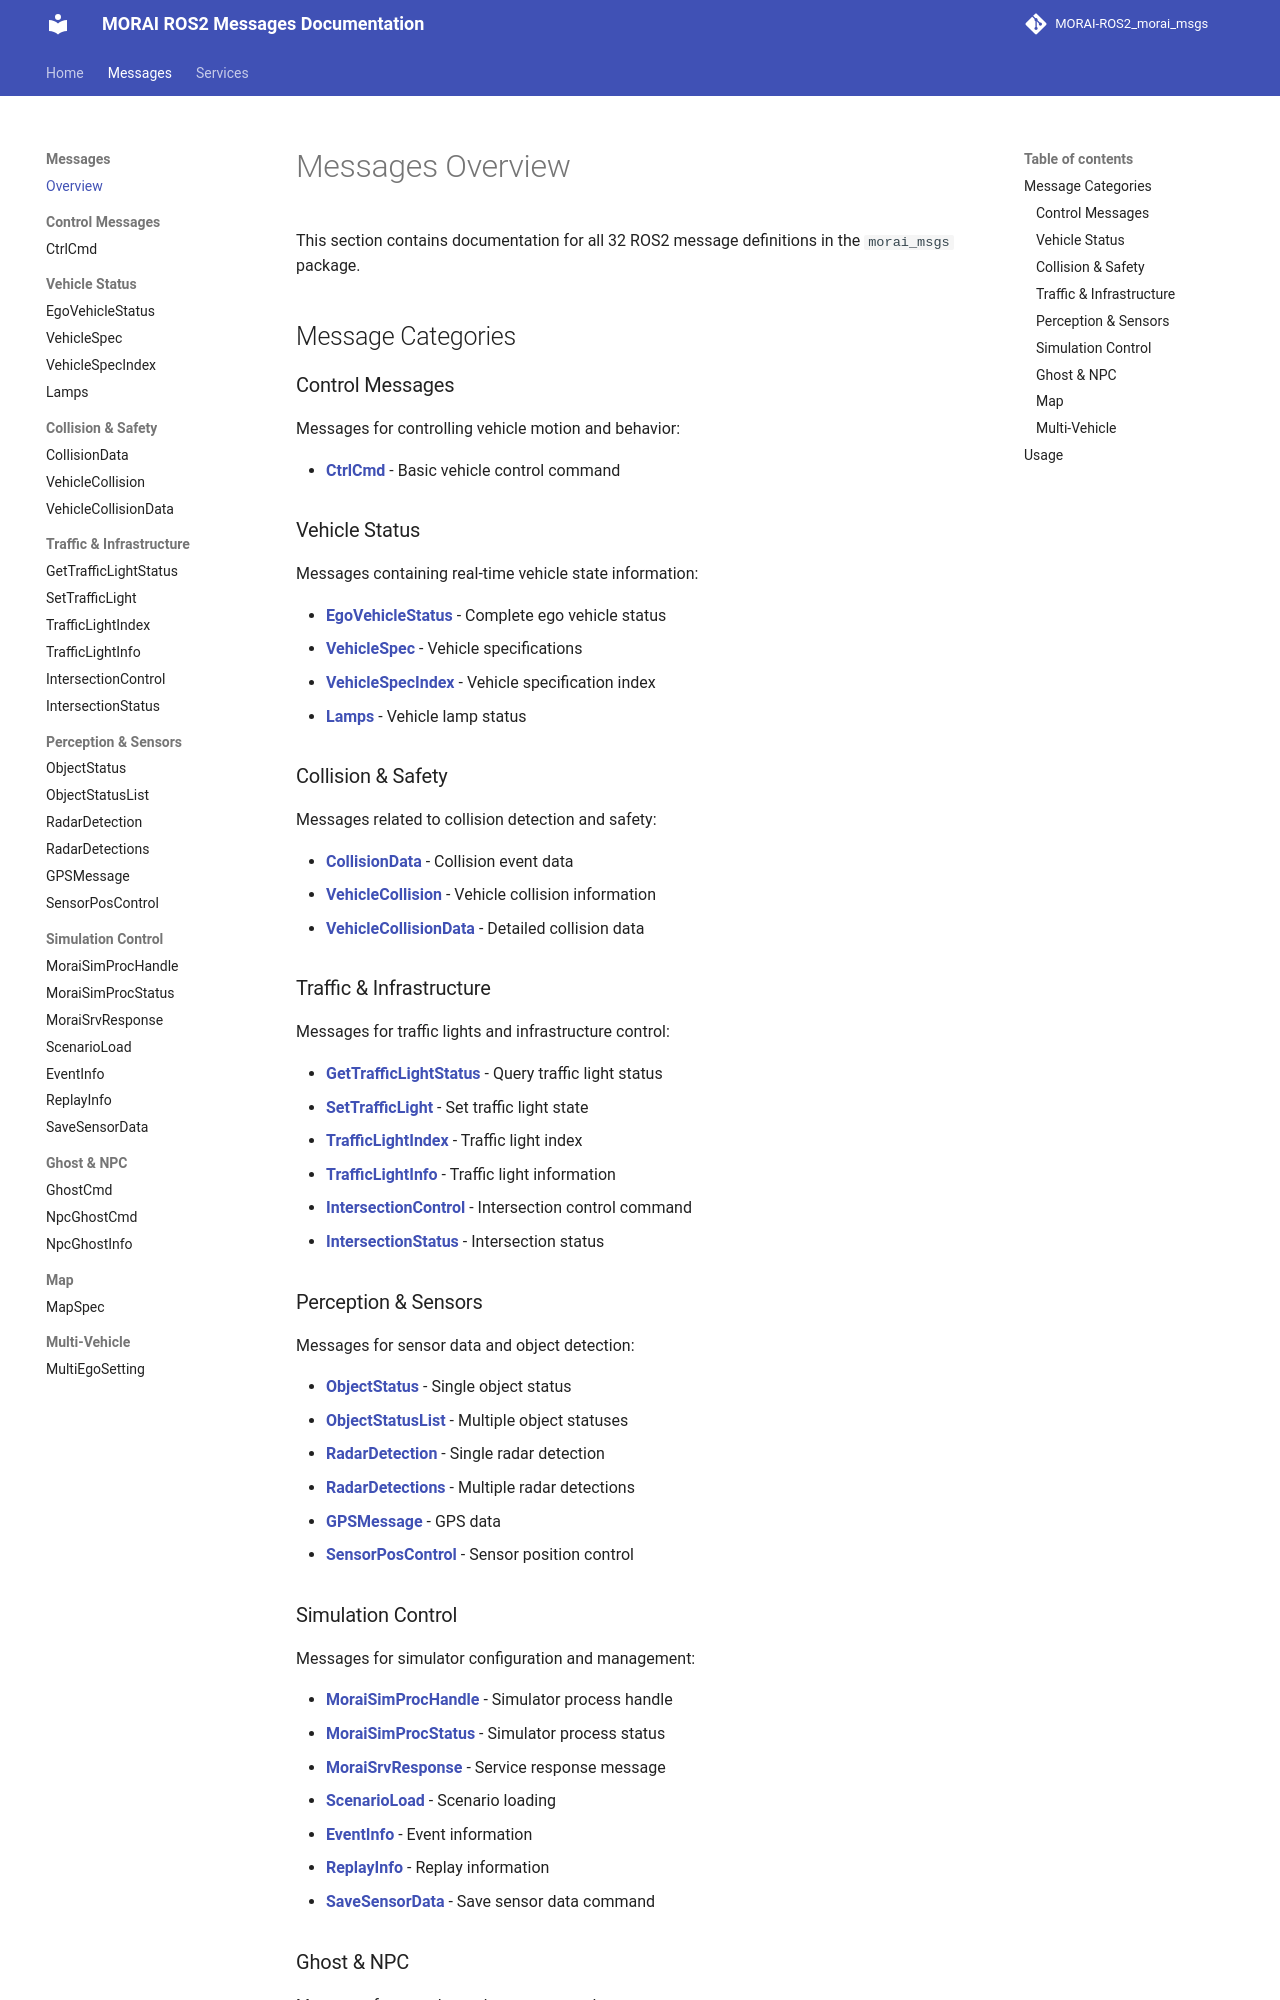

repository: Proejct-MR-2026/MR_Morai-Autoware_Morai-Disturbance-msg · page: messages/index.html · generator: mkdocs

# Messages Overview

This section contains documentation for all 32 ROS2 message definitions in the `morai_msgs` package.

## Message Categories

### Control Messages
Messages for controlling vehicle motion and behavior:

- **[CtrlCmd](CtrlCmd.md)** - Basic vehicle control command

### Vehicle Status
Messages containing real-time vehicle state information:

- **[EgoVehicleStatus](EgoVehicleStatus.md)** - Complete ego vehicle status
- **[VehicleSpec](VehicleSpec.md)** - Vehicle specifications
- **[VehicleSpecIndex](VehicleSpecIndex.md)** - Vehicle specification index
- **[Lamps](Lamps.md)** - Vehicle lamp status

### Collision & Safety
Messages related to collision detection and safety:

- **[CollisionData](CollisionData.md)** - Collision event data
- **[VehicleCollision](VehicleCollision.md)** - Vehicle collision information
- **[VehicleCollisionData](VehicleCollisionData.md)** - Detailed collision data

### Traffic & Infrastructure
Messages for traffic lights and infrastructure control:

- **[GetTrafficLightStatus](GetTrafficLightStatus.md)** - Query traffic light status
- **[SetTrafficLight](SetTrafficLight.md)** - Set traffic light state
- **[TrafficLightIndex](TrafficLightIndex.md)** - Traffic light index
- **[TrafficLightInfo](TrafficLightInfo.md)** - Traffic light information
- **[IntersectionControl](IntersectionControl.md)** - Intersection control command
- **[IntersectionStatus](IntersectionStatus.md)** - Intersection status

### Perception & Sensors
Messages for sensor data and object detection:

- **[ObjectStatus](ObjectStatus.md)** - Single object status
- **[ObjectStatusList](ObjectStatusList.md)** - Multiple object statuses
- **[RadarDetection](RadarDetection.md)** - Single radar detection
- **[RadarDetections](RadarDetections.md)** - Multiple radar detections
- **[GPSMessage](GPSMessage.md)** - GPS data
- **[SensorPosControl](SensorPosControl.md)** - Sensor position control
